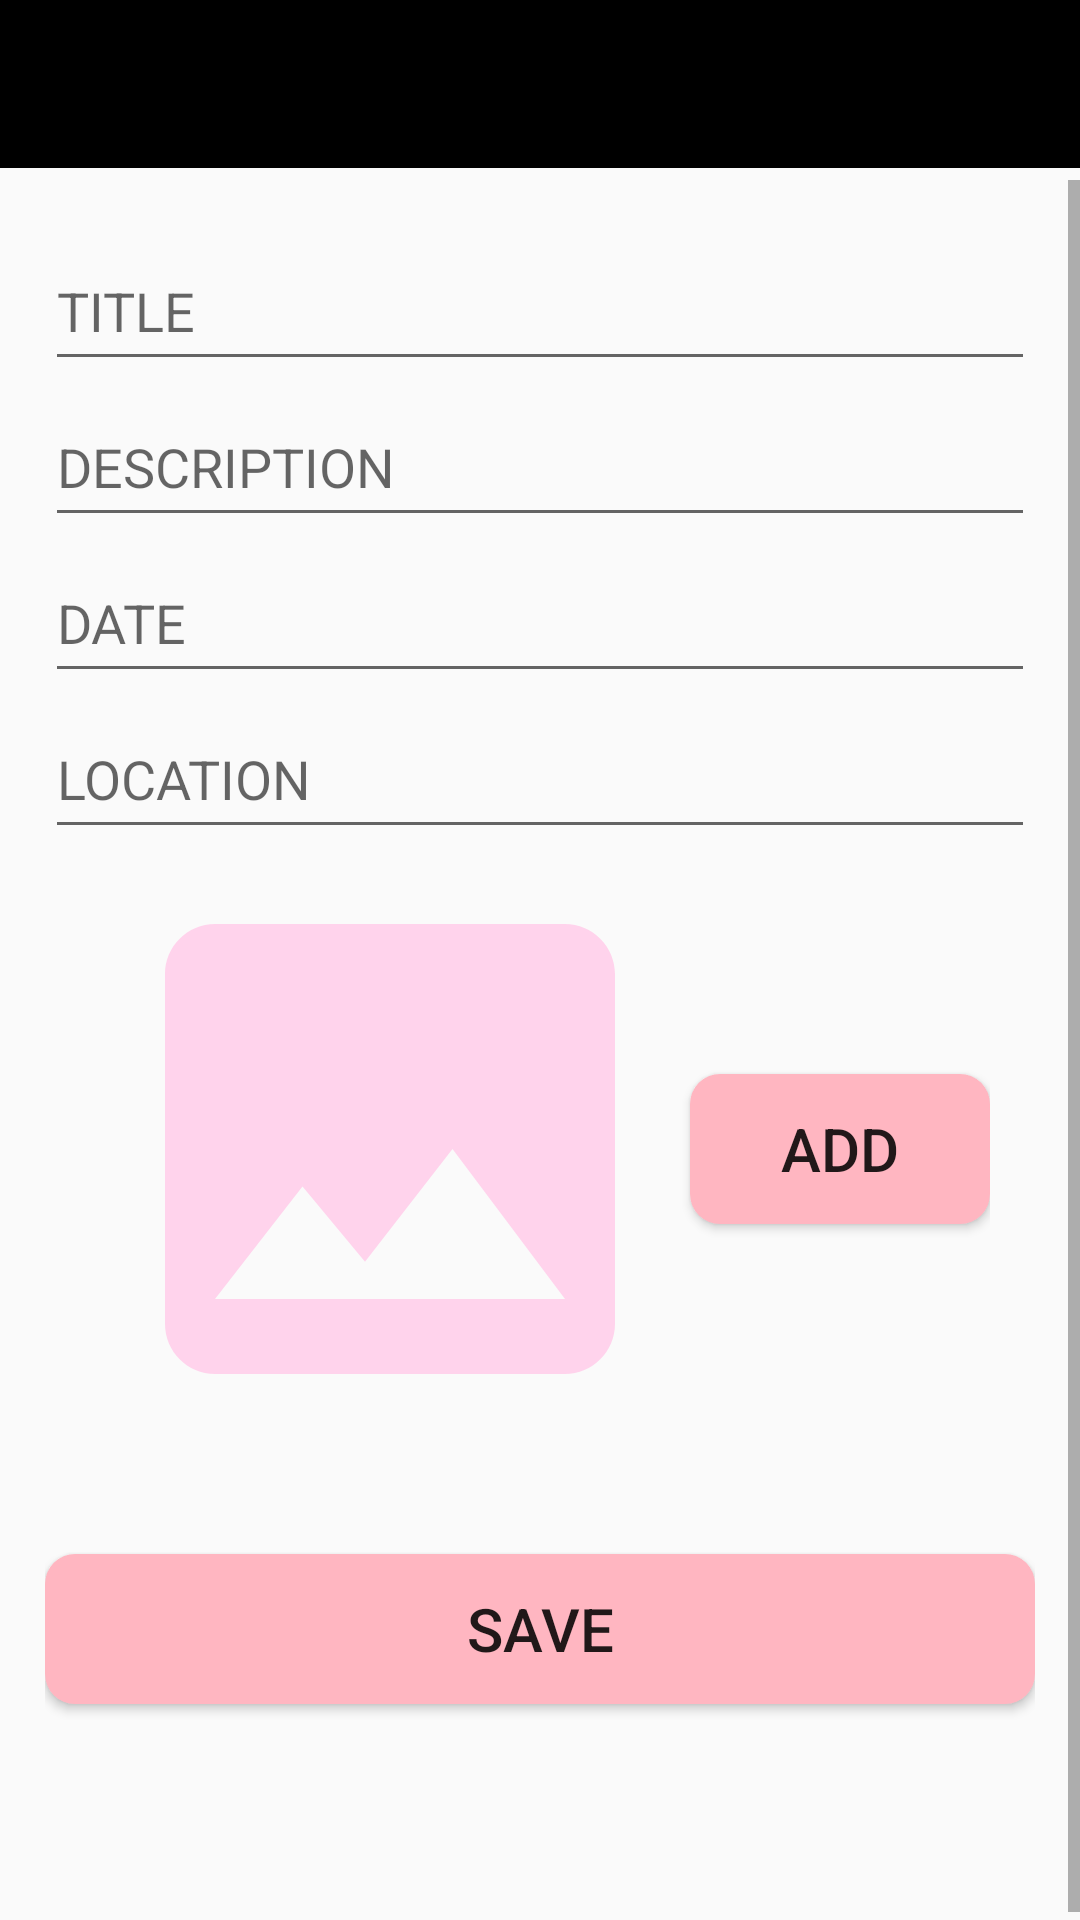

Reconstruct the res/layout file that produces this screen, plus the resources it refers to.
<!-- AndroidManifest.xml: application theme AppTheme -->
<!-- res/layout/activity_add_memories.xml -->
<?xml version="1.0" encoding="utf-8"?>
<androidx.constraintlayout.widget.ConstraintLayout xmlns:android="http://schemas.android.com/apk/res/android"
    xmlns:app="http://schemas.android.com/apk/res-auto"
    xmlns:tools="http://schemas.android.com/tools"
    android:layout_width="match_parent"
    android:layout_height="match_parent"
    tools:context=".add_memories"
    >

    <androidx.appcompat.widget.Toolbar
        android:id="@+id/toolbar_addMemories"
        android:layout_width="match_parent"
        android:layout_height="?attr/actionBarSize"
        android:background="@color/colorPrimary"
        android:theme="@style/CustomToolBarStyle"
        app:layout_constraintEnd_toEndOf="parent"
        app:layout_constraintStart_toStartOf="parent"
        app:layout_constraintTop_toTopOf="parent"></androidx.appcompat.widget.Toolbar>

    <ScrollView
        android:id="@+id/sv_main"
        android:layout_width="match_parent"
        android:layout_height="match_parent"
        android:fillViewport="true"
        android:scrollbars="vertical"
        android:paddingTop="@dimen/scroll_padding"
        app:layout_constraintBottom_toBottomOf="parent"
        app:layout_constraintEnd_toEndOf="parent"
        app:layout_constraintTop_toTopOf="@+id/toolbar_addMemories">

        <LinearLayout
            android:layout_width="match_parent"
            android:layout_height="match_parent"
            android:orientation="vertical"
            android:padding="@dimen/content_padding"
            android:gravity="center">

            <EditText
                android:id="@+id/title_memories"
                android:layout_width="fill_parent"
                android:layout_height="50dp"
                android:layout_marginTop="2dp"
                android:layout_weight="1"
                android:drawablePadding="10dp"
                android:hint="TITLE"
                android:maxLines="1"
                android:scrollHorizontally="true"></EditText>

            <EditText
                android:id="@+id/desc_memories"
                android:layout_width="match_parent"
                android:layout_height="50dp"
                android:layout_marginTop="2dp"
                android:layout_weight="1"
                android:drawablePadding="10dp"
                android:hint="DESCRIPTION"
                android:maxLines="1"
                android:scrollHorizontally="true"></EditText>

            <EditText
                android:id="@+id/date"
                android:layout_width="match_parent"
                android:layout_height="50dp"
                android:layout_marginTop="2dp"
                android:layout_weight="1"
                android:inputType="text"
                android:focusable="false"
                android:focusableInTouchMode="false"
                android:drawablePadding="10dp"
                android:hint="DATE"
                android:maxLines="1"
                android:scrollHorizontally="true"></EditText>

            <EditText
                android:id="@+id/location"
                android:layout_width="match_parent"
                android:layout_height="50dp"
                android:layout_marginTop="2dp"
                android:layout_weight="1"
                android:drawablePadding="10dp"
                android:hint="LOCATION"
                android:maxLines="1"
                android:scrollHorizontally="true"></EditText>
            <LinearLayout
                android:layout_width="wrap_content"
                android:layout_height="wrap_content"
                android:orientation="horizontal">
                <ImageView
                    android:id="@+id/image_memories"
                    android:layout_width="200dp"
                    android:layout_height="200dp"
                    android:src="@drawable/image_set"
                    ></ImageView>
                <Button
                    android:id="@+id/addimage_memories"
                    android:layout_width="100dp"
                    android:layout_height="50dp"
                    android:layout_gravity="center"
                    android:background="@drawable/round_button"
                    android:text="ADD"
                    android:textSize="20dp"></Button>
            </LinearLayout>

            <Button
                android:id="@+id/save_memory"
                android:layout_width="match_parent"
                android:layout_height="50dp"
                android:layout_marginTop="35dp"
                android:layout_marginBottom="60dp"
                android:background="@drawable/round_button"
                android:text="SAVE"
                android:textSize="20dp">

            </Button>
        </LinearLayout>
    </ScrollView>


</androidx.constraintlayout.widget.ConstraintLayout>
<!-- resources referenced by this layout -->
<resources>
  <color name="colorPrimary">#000000</color>
  <dimen name="content_padding">15dp</dimen>
  <dimen name="scroll_padding">60dp</dimen>
  <!-- drawable image_set (drawable) -->
  <vector android:height="24dp" android:tint="#FFD3EC"
      android:viewportHeight="24" android:viewportWidth="24"
      android:width="24dp" xmlns:android="http://schemas.android.com/apk/res/android">
      <path android:fillColor="@android:color/white" android:pathData="M21,19V5c0,-1.1 -0.9,-2 -2,-2H5c-1.1,0 -2,0.9 -2,2v14c0,1.1 0.9,2 2,2h14c1.1,0 2,-0.9 2,-2zM8.5,13.5l2.5,3.01L14.5,12l4.5,6H5l3.5,-4.5z"/>
  </vector>
  <!-- drawable round_button (drawable) -->
  <?xml version="1.0" encoding="utf-8"?>
  <shape xmlns:android="http://schemas.android.com/apk/res/android"
      android:shape="rectangle">
      <solid android:color="#ffb6c1"></solid>
      <corners android:radius="@dimen/button_rad"></corners>
  </shape>
  <style name="CustomToolBarStyle">
          <item name="android:textColorPrimary">#FFFFFF</item>
          <item name="android:colorControlNormal">#FFFFFF</item>
      </style>
  <style name="AppTheme" parent="Theme.AppCompat.Light.DarkActionBar">
          
          <item name="colorPrimary">@color/colorPrimary</item>
          <item name="colorPrimaryDark">@color/colorPrimaryDark</item>
          <item name="colorAccent">@color/colorAccent</item>
      </style>
  <dimen name="button_rad">10dp</dimen>
  <color name="colorPrimaryDark">#343d46</color>
  <color name="colorAccent">#03DAC5</color>
</resources>
